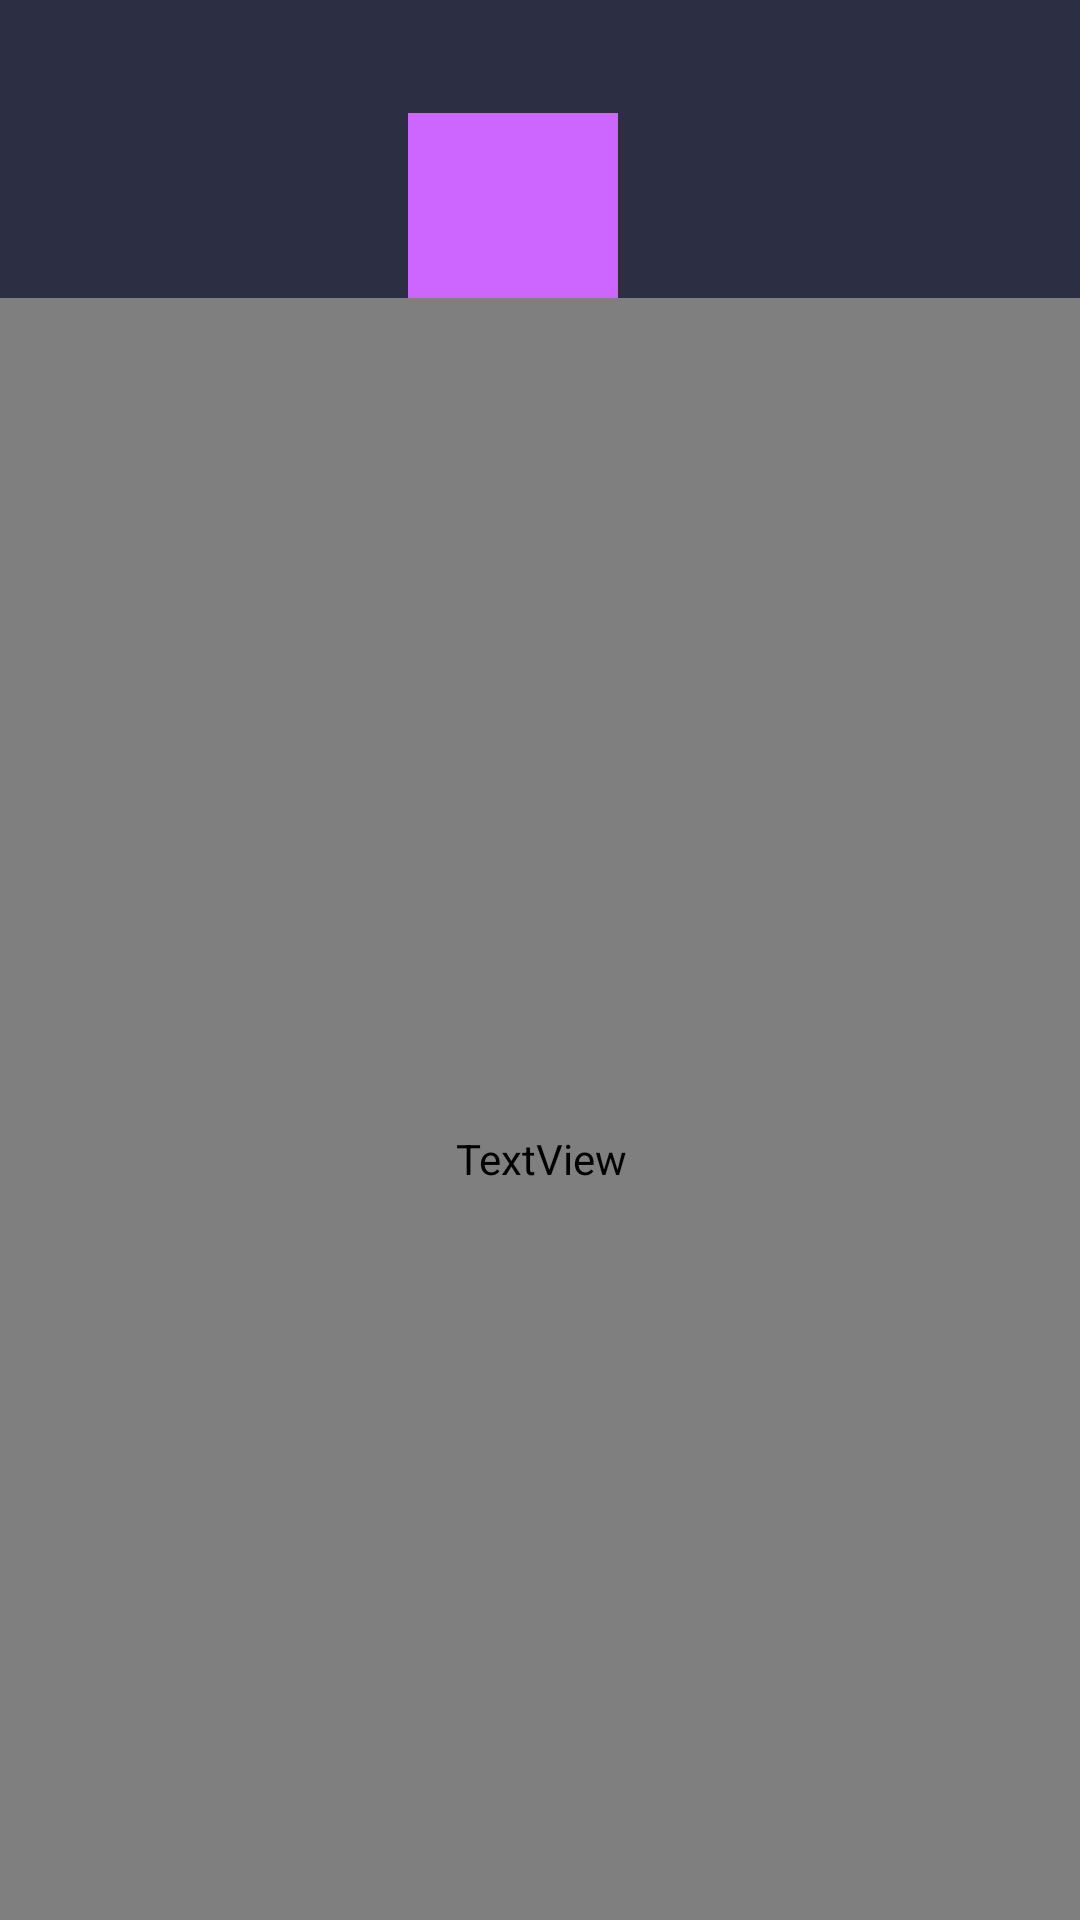

Here is an Android app screen rendered from its layout file. Give the layout XML and the strings, colors and styles it references.
<!-- AndroidManifest.xml: application theme Theme.MyApplication -->
<!-- res/layout/action_a1.xml -->
<?xml version="1.0" encoding="utf-8"?>
<androidx.constraintlayout.widget.ConstraintLayout
    xmlns:android="http://schemas.android.com/apk/res/android"
    android:layout_width="match_parent"
    android:layout_height="match_parent"
    android:orientation="vertical"
    android:id="@+id/TitleActions"
    android:background="#2C2E43"
    xmlns:app="http://schemas.android.com/apk/res-auto"
    xmlns:tools="http://schemas.android.com/tools">

    <ImageView
        android:id="@+id/Img1"
        android:layout_width="70dp"
        android:layout_height="70dp"
        android:background="#C6F"
        android:contentDescription="Contact Image"
        app:layout_constraintBottom_toBottomOf="parent"
        app:layout_constraintEnd_toEndOf="parent"
        app:layout_constraintHorizontal_bias="0.469"
        app:layout_constraintStart_toStartOf="parent"
        app:layout_constraintTop_toTopOf="parent"
        app:layout_constraintVertical_bias="0.066"
        tools:srcCompat="@tools:sample/avatars" />

    <TextView
        android:paddingTop="25dp"
        android:fallbackLineSpacing="true"
        android:lineSpacingExtra="5dp"
        android:paddingLeft="5dp"
        android:paddingRight="5dp"
        android:id="@+id/textView"
        android:layout_width="361dp"
        android:layout_height="549dp"
        android:background="@color/blue"
        android:text="Hello"
        android:textSize="17dp"
        android:textColor="?attr/colorOnBackground"
        android:fontFamily="@font/josefinsanslightitalic"
        app:layout_constraintBottom_toBottomOf="parent"
        app:layout_constraintEnd_toEndOf="parent"
        app:layout_constraintStart_toStartOf="parent"
        app:layout_constraintTop_toBottomOf="@+id/Img1" />

</androidx.constraintlayout.widget.ConstraintLayout>
<!-- resources referenced by this layout -->
<resources>
  <color name="blue">#FF03A9F4</color>
  <style name="Theme.MyApplication" parent="Theme.MaterialComponents.DayNight.DarkActionBar">
          
          <item name="colorPrimary">@color/purple_500</item>
          <item name="colorPrimaryVariant">@color/purple_700</item>
          <item name="colorOnPrimary">@color/white</item>
          
          <item name="colorSecondary">@color/teal_200</item>
          <item name="colorSecondaryVariant">@color/teal_700</item>
          <item name="colorOnSecondary">@color/black</item>
          
          <item name="android:statusBarColor">?attr/colorPrimaryVariant</item>
          
      </style>
  <color name="purple_500">#FF6200EE</color>
  <color name="purple_700">#FF3700B3</color>
  <color name="white">#F8FAFB</color>
  <color name="teal_200">#FF03DAC5</color>
  <color name="teal_700">#FF018786</color>
  <color name="black">#FF000000</color>
</resources>
